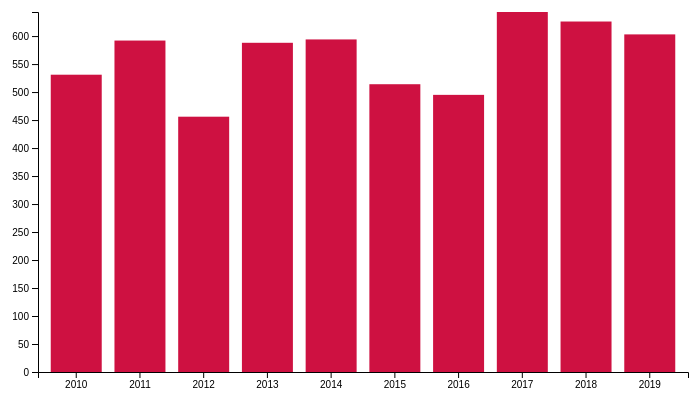
D3 v4 page, settled after 480 driven frames (8 s of simulated time); the page loaded 1 data file(s).


// ── scene4.js
// The source for the code in this file is derived from these source:
// https://www.d3-graph-gallery.com/graph/barplot_button_data_csv.html
// https://www.d3-graph-gallery.com/graph/interactivity_tooltip.html#template
//The data was derived from this source: https://www.basketball-reference.com/teams/CHI/stats_basic_totals.html

var margin = {top: 20, right: 10, bottom: 20, left: 400},
    width = 1060 - margin.left - margin.right,
    height = 400 - margin.top - margin.bottom;

 //d3.select("body").append('p').text('This shows the points for the Chicago Bulls basketball team since 2010. The team has averaged around 8500 points in recent years.');

// append the svg object to the body of the page
var svg = d3.select("#my_dataviz")
  .append("svg")
    .attr("width", width + margin.left + margin.right)
    .attr("height", height + margin.top + margin.bottom)
  .append("g")
    .attr("transform",
          "translate(" + margin.left + "," + margin.top + ")");

// Initialize the X axis
var x = d3.scaleBand()
  .range([ 0, width ])
  .padding(0.2);
var xAxis = svg.append("g")
  .attr("transform", "translate(0," + height + ")")

// Initialize the Y axis
var y = d3.scaleLinear()
  .range([ height, 0]);
var yAxis = svg.append("g")
  .attr("class", "myYaxis")


// A function that create / update the plot for a given variable:
function update(selectedVar) {

  // Parse the Data
  d3.csv("Bulls.18-19.CS498.csv", function(data) {
    // X axis
    x.domain(data.map(function(d) { return d.Year; }))
    xAxis.transition().duration(1500).call(d3.axisBottom(x))

    // Add Y axis
    y.domain([0, d3.max(data, function(d) { return +d[selectedVar] }) ]);
    yAxis.transition().duration(1500).call(d3.axisLeft(y));

    // create a tooltip
    var Tooltip = d3.select("#my_dataviz")
      .append("div")
      .style("opacity", 0)
      .attr("class", "tooltip")
      .style("background-color", "white")
      .style("border", "solid")
      .style("border-width", "2px")
      .style("border-radius", "5px")
      .style("padding", "5px")

    // Three function that change the tooltip when user hover / move / leave a cell
    var mouseover = function(d) {
    Tooltip
      .style("opacity", 1)
    d3.select(this)
      .style("stroke", "black")
      .style("border-width", "2px")
      .style ("fill", "white")
      .style("opacity", .4)
    }
    var mousemove = function(d) {
    Tooltip
      .html("Steals: " + d[selectedVar]).style("left", (d3.mouse(this)[0]+90) + "px").style("top", (d3.mouse(this)[1]) + "px")
    }
    var mouseleave = function(d) {
    Tooltip
      .style("opacity", 0)
    d3.select(this)
      .style("stroke", "none")
      .style("fill", "#CE1141")
      .style("opacity", 1)
    }

    svg.selectAll("mybar")
    .data(data)
    .enter()
    .append("rect")

    // variable u: map data to existing bars
    var u = svg.selectAll("rect")
      .data(data)
      .on("mouseover", mouseover)
      .on("mousemove", mousemove)
      .on("mouseleave", mouseleave)

    // update bars
    u
      .enter()
      .append("rect")
      .merge(u)
      .transition()
      .duration(2000)
        .attr("x", function(d) { return x(d.Year); })
        .attr("y", function(d) { return y(d[selectedVar]); })
        .attr("width", x.bandwidth())
        .attr("height", function(d) { return height - y(d[selectedVar]); })
        .attr("fill", "#CE1141")
  });

}

// Initialize plot
update('Steals')

### data: Bulls.18-19.CS498.csv
?Year, Points, Assists, Rebounds, Steals, Blocks, 3-Points, Free Throws, Wins
2010, 7993, 1704, 3652, 531, 478, 352, 1479, 41
2011, 8087, 1827, 3621, 592, 468, 511, 1492, 62
2012, 6359, 1527, 3080, 456, 388, 419, 1006, 50
2013, 7641, 1886, 3540, 588, 417, 446, 1343, 45
2014, 7680, 1860, 3620, 594, 424, 508, 1486, 48
2015, 8265, 1781, 3751, 514, 476, 645, 1618, 50
2016, 8335, 1870, 3796, 495, 470, 651, 1354, 42
2017, 8435, 1851, 3796, 643, 393, 623, 1474, 41
2018, 8440, 1923, 3663, 626, 289, 906, 1194, 27
2019, 8605, 1796, 3517, 603, 351, 745, 1328, 22